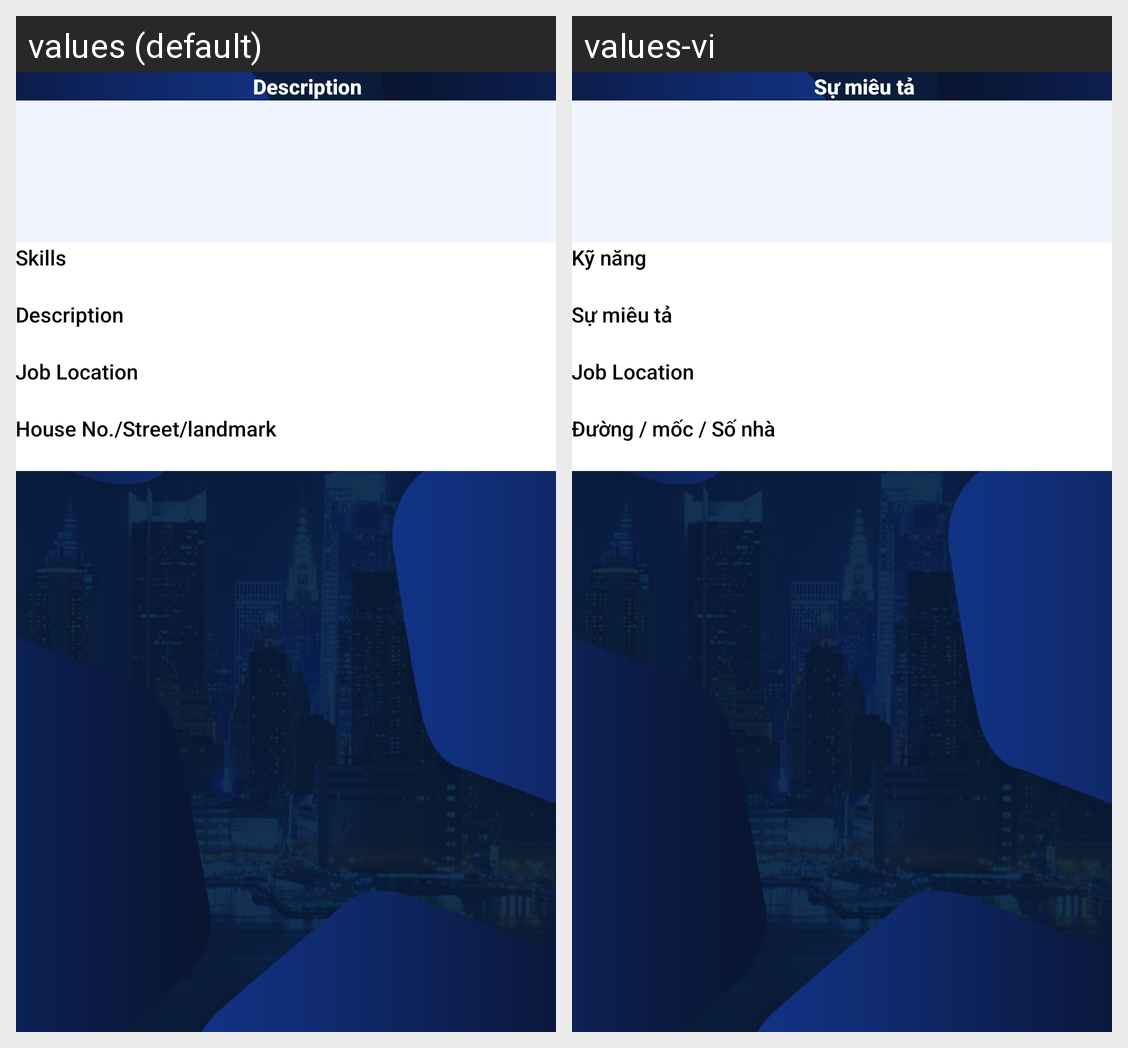

The same Android screen rendered under two of its app's locales, left to right. List the strings drawn on it with the default value and each locale's translation.
Android screen res/layout/activity_customer_job_detail.xml rendered under 2 locales, left to right: values (default), values-vi. Device: Nexus 5 (rendered at 1080×1920; each locale shown at half size, 540×960, under a caption strip naming it); theme AppTheme.
Strings drawn on this screen, with the default value and each locale's value (text and hints the layout hard-codes, and strings that could not be matched under every locale, appear in the picture but are not listed):

description
  values: Description
  values-vi: Sự miêu tả

skills
  values: Skills
  values-vi: Kỹ năng

job_location
  values: Job Location
  values-vi: Job Location  [not translated; the default value is used]

street
  values: House No./Street/landmark
  values-vi: Đường / mốc / Số nhà
